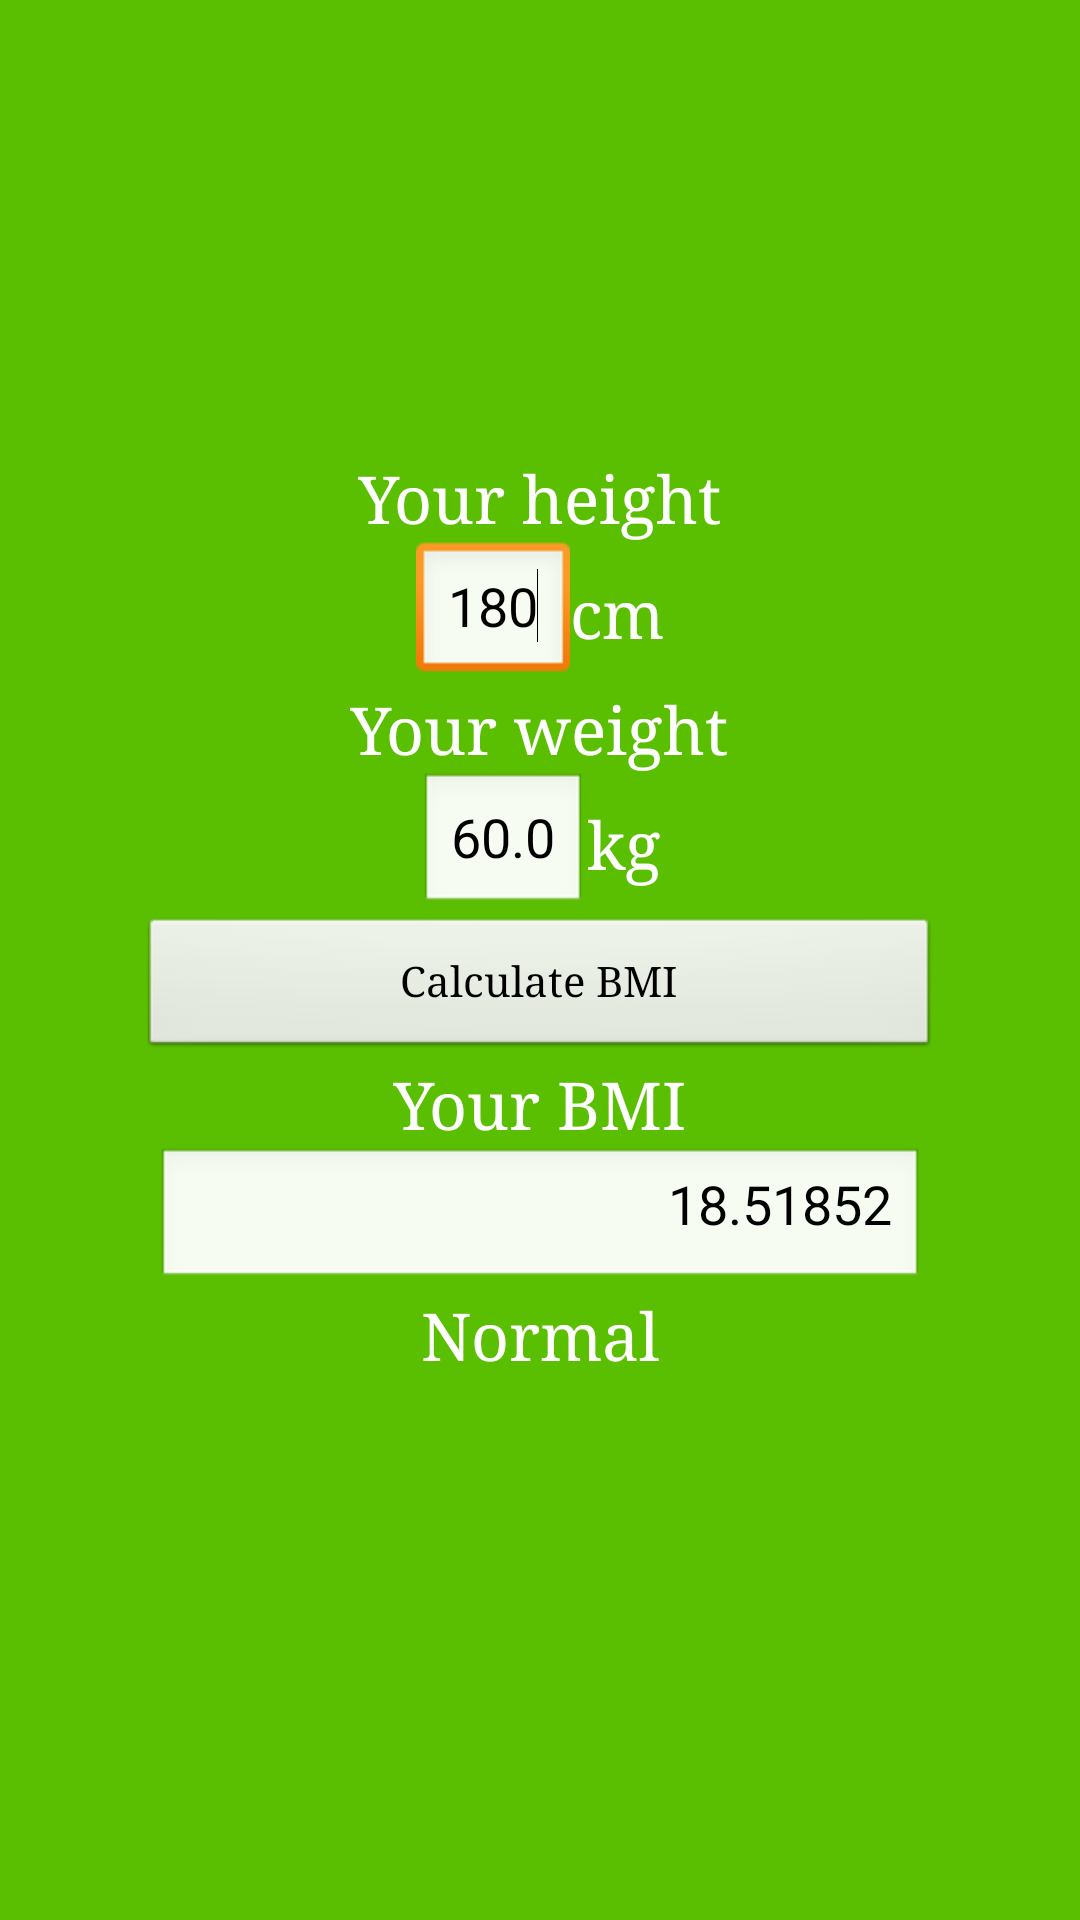

Android layout source for this screen:
<!-- AndroidManifest.xml: activity theme mastgreenstyle -->
<!-- res/layout/calcbmi.xml -->
<?xml version="1.0" encoding="utf-8"?>
<LinearLayout
  xmlns:android="http://schemas.android.com/apk/res/android"
  android:orientation="vertical"
  android:layout_width="match_parent"
  android:layout_height="match_parent"
  android:gravity="center"
  >
    <TextView android:textSize="22dp" android:typeface="serif" android:textColor="#FFFFFF" android:id="@+id/textView1" android:layout_height="wrap_content" android:text="@string/inputHeight" android:layout_width="wrap_content" ></TextView>
<LinearLayout 
	android:orientation="horizontal"
	android:gravity="center"
	android:layout_width="wrap_content"
	android:layout_height="wrap_content">
<EditText 
	android:text="180"
	android:layout_height="wrap_content" 
	android:id="@+id/inputH" 
	android:inputType="number" android:layout_width="match_parent">
		
<requestFocus></requestFocus>

</EditText>
<TextView 
	android:textSize="22dp" android:textColor="#FFFFFF"
	android:text="cm"
	android:layout_height="wrap_content" 
	android:layout_width="wrap_content"
	 android:typeface="serif"  >
</TextView>
</LinearLayout>
<TextView 
	android:text="@string/inputWeight" 
	android:layout_height="wrap_content" 
	android:id="@+id/textView2" 
	android:layout_width="wrap_content"  android:typeface="serif" 
	android:textSize="22dp" android:textColor="#FFFFFF">
</TextView>
<LinearLayout 
	android:orientation="horizontal"
	android:gravity="center"
	android:layout_width="wrap_content"
	android:layout_height="wrap_content">
<EditText 
	android:text="60.0"
	android:layout_height="wrap_content" 
	android:layout_width="match_parent" 
	android:id="@+id/inputW" 
	android:inputType="number">
</EditText>
<TextView 
	android:textSize="22dp" android:textColor="#FFFFFF"
	android:text="kg" android:typeface="serif" 
	android:layout_height="wrap_content" 
	android:layout_width="wrap_content"
	 >
</TextView>

</LinearLayout>
<Button 
	android:text="Calculate BMI" 
	android:id="@+id/button1"  android:typeface="serif" 
	android:layout_height="wrap_content" android:layout_width="267dp">
</Button>
<LinearLayout
android:orientation="vertical"
	android:gravity="center"
	android:layout_width="wrap_content"
	android:layout_height="wrap_content">
<TextView 
	android:textSize="22dp" android:textColor="#FFFFFF"
	 android:typeface="serif" 
	android:layout_height="wrap_content" 
	android:layout_width="wrap_content" 
	android:text="Your BMI">
</TextView>
<EditText 
	android:text="18.51852"
	android:layout_height="wrap_content" 
	android:id="@+id/output_calc_bmi" 
	android:inputType="number" android:layout_width="256dp"
	android:gravity="right">
</EditText>

</LinearLayout>
<TextView  android:typeface="serif" 
	android:text="Normal" 
	android:id="@+id/levelNameText" 
	android:layout_width="wrap_content" 
	android:layout_height="wrap_content"
	android:textSize="22dp" android:textColor="#FFFFFF">
</TextView>
<TextView  android:typeface="serif" 
android:text="" 
android:id="@+id/textbmi" 
android:layout_width="wrap_content" 
android:layout_height="wrap_content"
android:textSize="22dp" android:textColor="#FFFFFF"
android:paddingLeft="35sp">
</TextView>

</LinearLayout>
<!-- resources referenced by this layout -->
<resources>
  <string name="inputHeight">Your height</string>
  <string name="inputWeight">Your weight</string>
  <style name="mastgreenstyle" parent="@android:style/Theme.NoTitleBar.Fullscreen">
          <item name="android:windowBackground">@drawable/bg_green</item>
       </style>
  <!-- drawable bg_green (drawable) -->
  <?xml version="1.0" encoding="utf-8"?>
  <shape
  	xmlns:android="http://schemas.android.com/apk/res/android"
  	android:shape="rectangle">
  
  	<gradient
  		android:startColor="#5abf00"
  		android:endColor="#5abf00"
  		android:angle="0" />	
  	
  
  </shape>
</resources>
